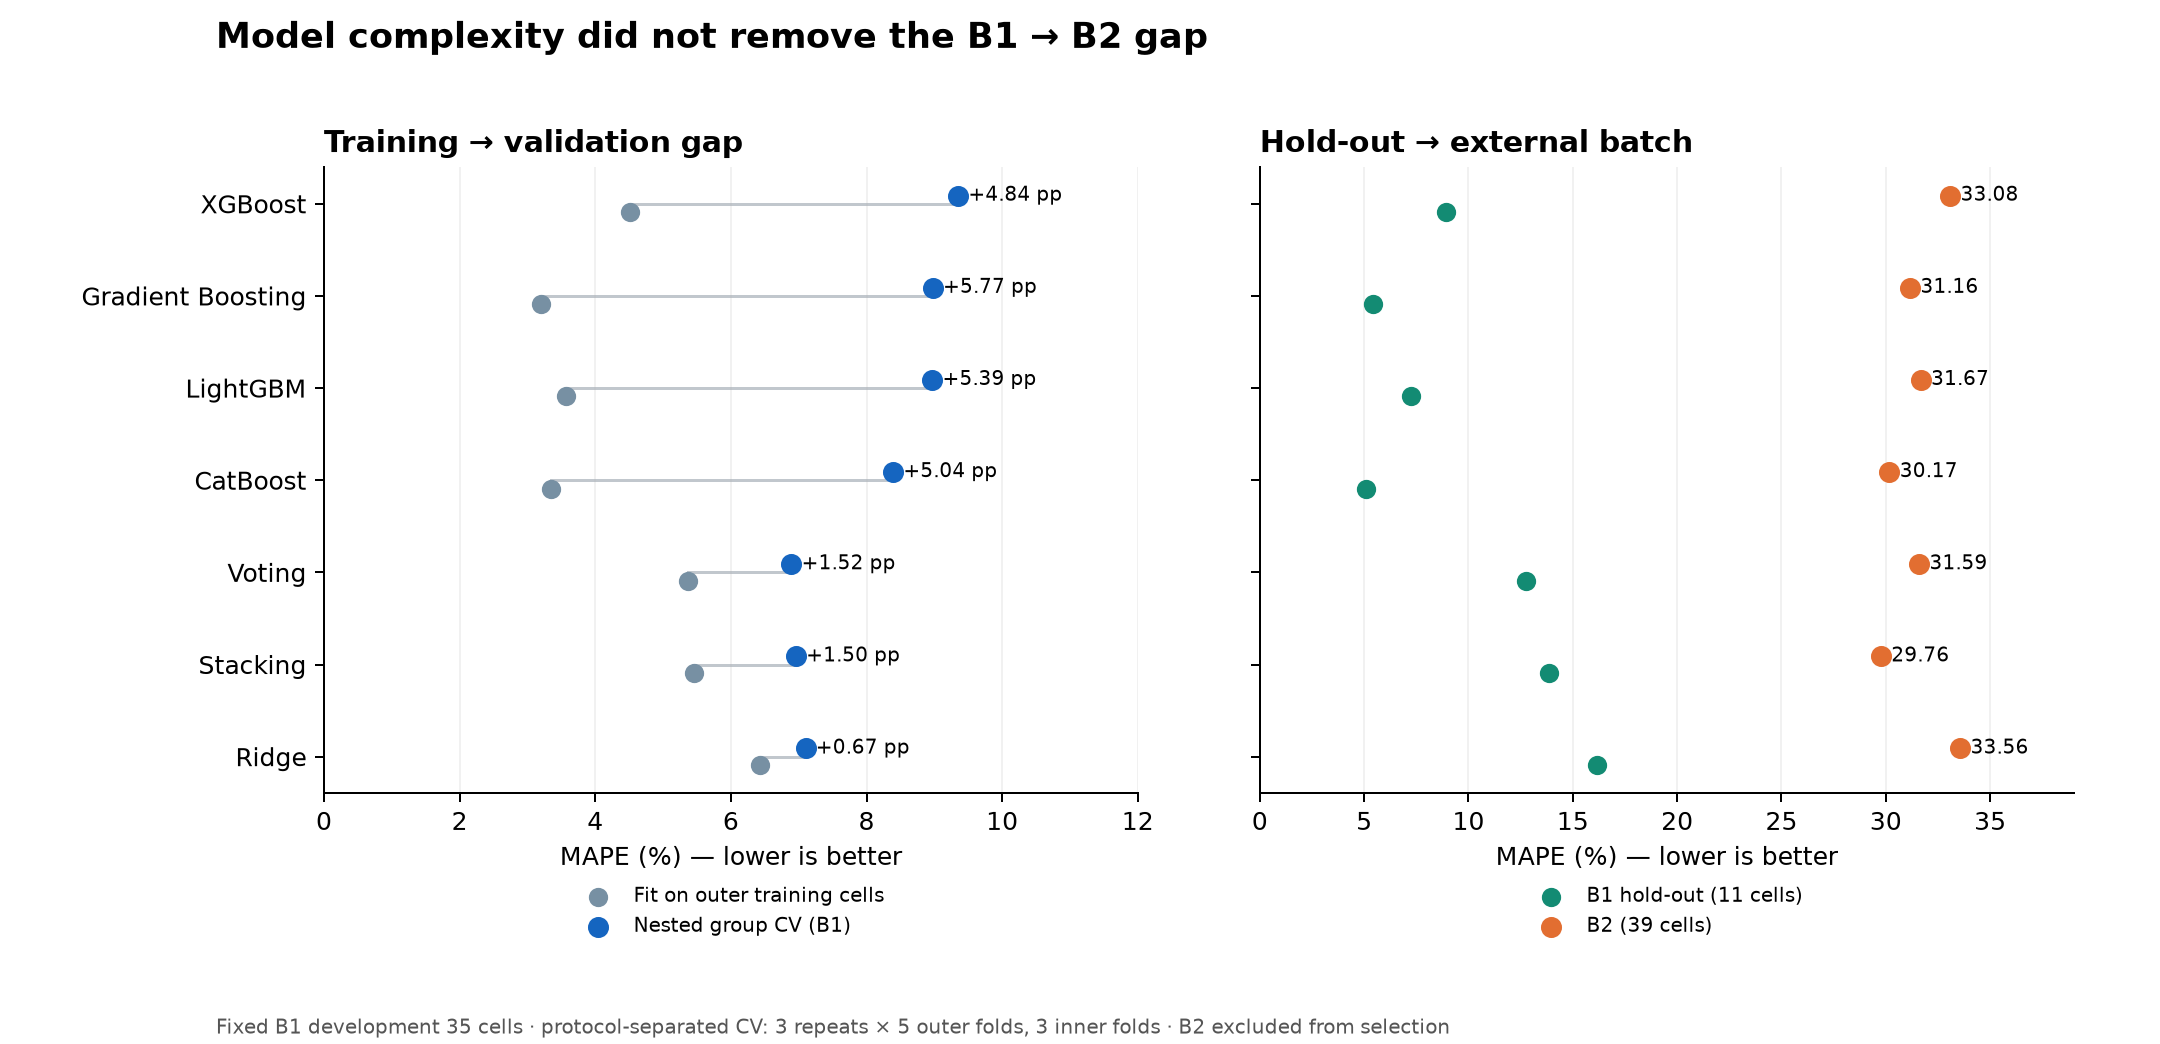

The file beside this chart, header and first rows:
model, n_train, nested_MAPE_percent, repeat_MAPE_sd, fit_MAPE_percent, overfit_gap_percent_points, outer_fold_MAPE_sd, features, parameters, elapsed_seconds, valid_MAPE_percent, valid_MAE_cycles, valid_RMSE_cycles, test_b2_MAPE_percent, test_b2_MAE_cycles, test_b2_RMSE_cycles, test_b3_MAPE_percent, test_b3_MAE_cycles, test_b3_RMSE_cycles
OLS_delta_only, 35, 7.51, 0.176, 6.977, 0.5326, 2.404, dq100_10_log_variance, {}, 0.1609, 18.2, 185.9, 268.3, 28.86, 144.1, 163.1, 12.59, 150.2, 230.8
OLS_two_features, 35, 7.165, 0.2729, 6.398, 0.7672, 2.763, dq100_10_log_variance;cycle10_rms_c_time…, {}, 0.149, 16.7, 171.9, 247, 32.65, 162.2, 179.1, 13.4, 168.7, 262.1
Ridge_existing, 35, 7.102, 0.2221, 6.43, 0.6717, 2.647, dq100_10_log_variance;cycle10_rms_c_time…, {"alpha": 1.0}, 0.1697, 16.15, 165.7, 234.9, 33.56, 166.7, 183.7, 13.74, 173.5, 269.5
Ridge_tuned, 35, 7.683, 0.2988, 6.649, 1.035, 2.439, dq100_10_log_variance;cycle10_rms_c_time…, {"alpha": 1.0}, 1.816, 16.15, 165.7, 234.9, 33.56, 166.7, 183.7, 13.74, 173.5, 269.5
XGBoost, 35, 9.352, 0.6098, 4.51, 4.842, 2.972, dq100_10_log_variance;cycle10_rms_c_time…, {"learning_rate": 0.03, "max_depth": 3, …, 7.765, 8.938, 76.28, 86.82, 33.08, 163.5, 175.1, 17.16, 218.5, 324.6
CatBoost, 35, 8.393, 0.2745, 3.353, 5.04, 3.568, dq100_10_log_variance;cycle10_rms_c_time…, {"depth": 1, "iterations": 250, "l2_leaf…, 6.558, 5.108, 39.95, 61.28, 30.17, 150.3, 157.8, 14.07, 176.4, 264.4
LightGBM, 35, 8.97, 0.4019, 3.576, 5.395, 3.38, dq100_10_log_variance;cycle10_rms_c_time…, {"learning_rate": 0.07, "max_depth": 2, …, 6.184, 7.242, 64.9, 79.54, 31.67, 157.5, 166.7, 17.14, 218.8, 326.8
GradientBoosting, 35, 8.979, 0.3989, 3.204, 5.775, 3.382, dq100_10_log_variance;cycle10_rms_c_time…, {"learning_rate": 0.07, "max_depth": 1, …, 29.69, 5.406, 43.16, 62.05, 31.16, 151.9, 161, 14.06, 176.8, 274.9
Stacking_Ridge, 35, 6.96, 0.117, 5.457, 1.503, 2.668, dq100_10_log_variance;cycle10_rms_c_time…, {"learning_rate": 0.03, "max_depth": 3, …, 0.5835, 13.83, 136.3, 181.8, 29.76, 147.8, 159.7, 13.06, 163, 252.7
Voting_equal, 35, 6.893, 0.2939, 5.374, 1.519, 2.232, dq100_10_log_variance;cycle10_rms_c_time…, {"learning_rate": 0.03, "max_depth": 3, …, 0.1873, 12.74, 123.8, 161.6, 31.59, 156, 166.5, 13.12, 164.6, 258.5
